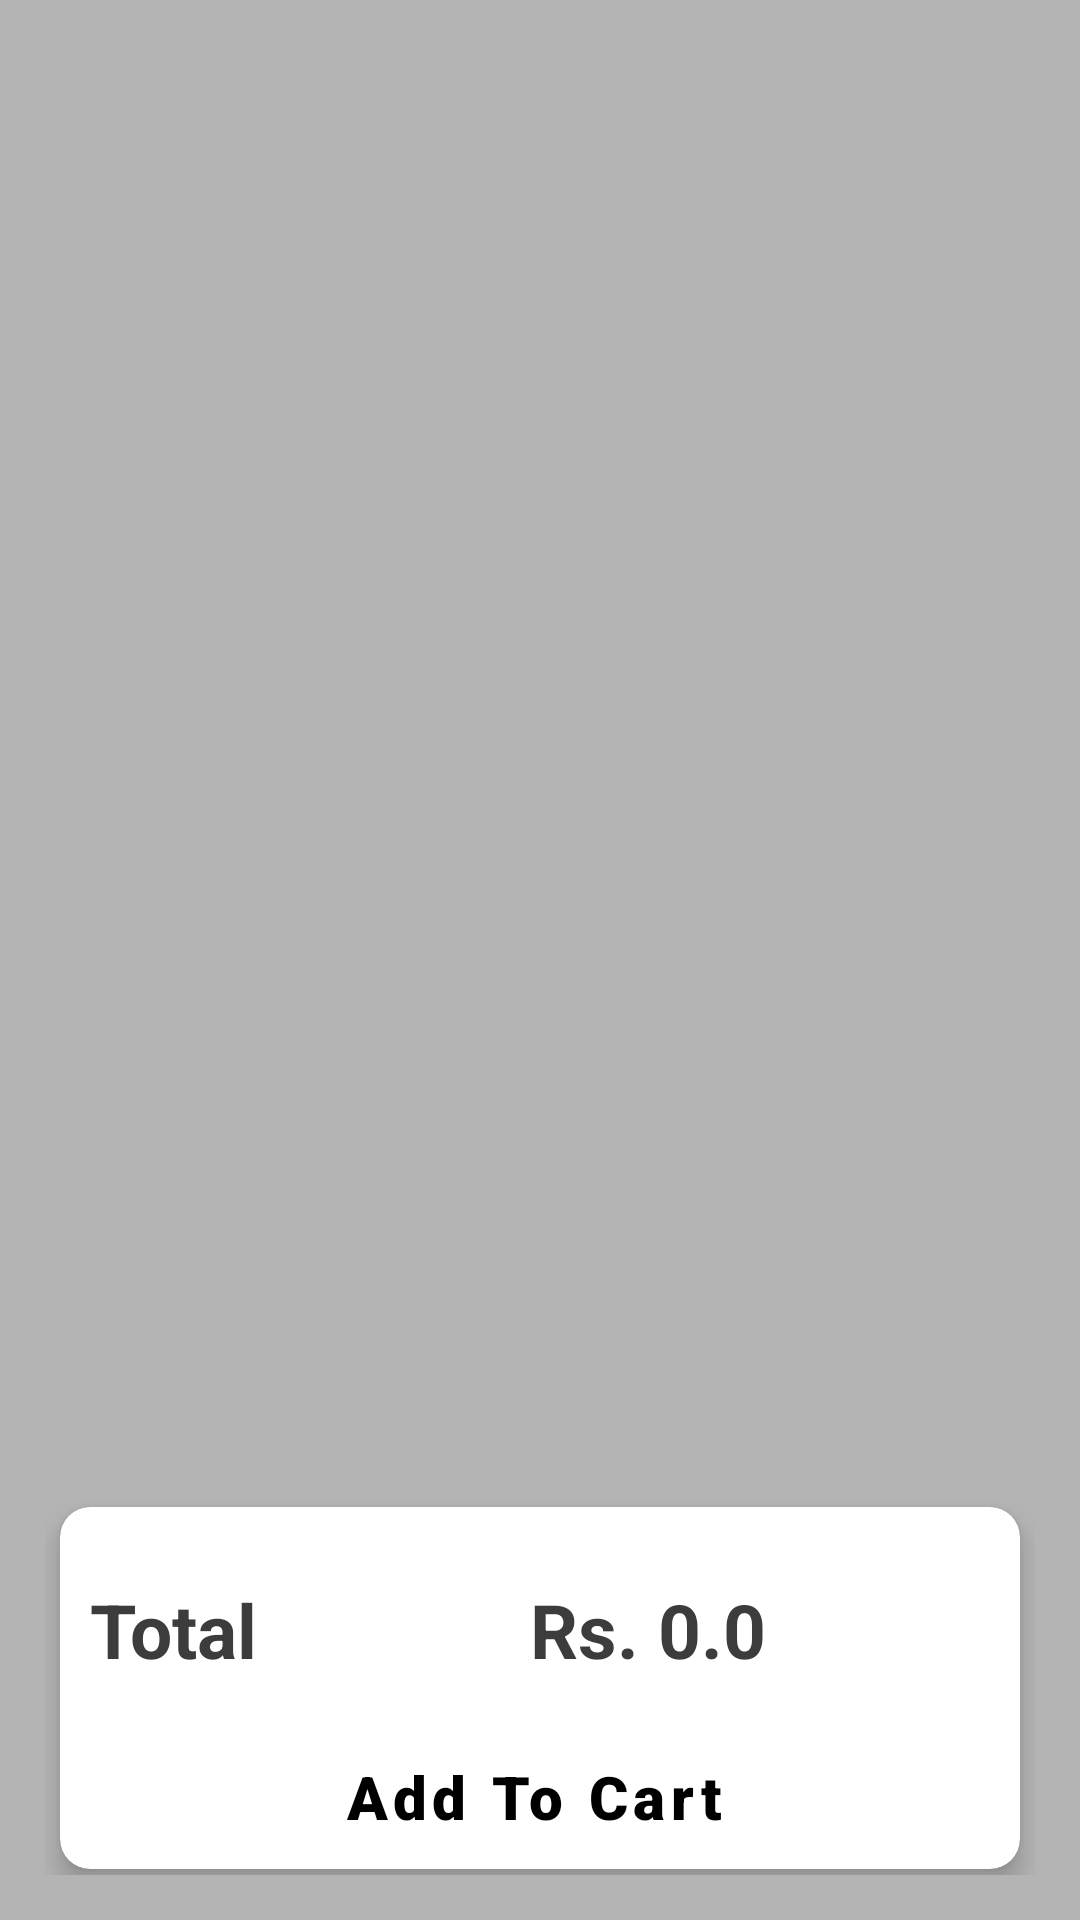

Layout XML and referenced resources for this Android screen:
<!-- AndroidManifest.xml: application theme Theme.AppFlipkartLite -->
<!-- res/layout/activity_shop_grocery.xml -->
<LinearLayout xmlns:android="http://schemas.android.com/apk/res/android"
    xmlns:app="http://schemas.android.com/apk/res-auto"
    xmlns:tools="http://schemas.android.com/tools"
    android:layout_width="match_parent"
    android:layout_height="match_parent"
    android:orientation="vertical"
    android:weightSum="10"
    android:background="#B5B4B4"
    android:padding="15dp"
    tools:context=".ShopGrocery">


    <ListView
        android:id="@+id/lvShop"
        android:layout_width="match_parent"
        android:layout_height="0dp"
        android:layout_weight="8"
        android:background="#B5B4B4"/>
    <androidx.cardview.widget.CardView
        android:id="@+id/card_view_groceryOrder"
        android:layout_width="match_parent"
        android:layout_height="0dp"
        android:layout_weight="2"
        android:layout_marginLeft="5dp"
        android:layout_marginRight="5dp"
        android:layout_marginBottom="2dp"
        android:layout_marginTop="5sp"
        app:cardBackgroundColor="#FFFFFF"
        app:cardCornerRadius="10dp"
        app:cardElevation="5dp">

        <LinearLayout
            android:layout_width="match_parent"
            android:layout_height="match_parent"
            android:weightSum="5"
            android:orientation="vertical">

            <LinearLayout
                android:layout_width="match_parent"
                android:layout_height="0dp"
                android:layout_weight="1"/>

            <LinearLayout
                android:layout_width="match_parent"
                android:layout_height="0dp"
                android:layout_weight="2"
                android:weightSum="5"
                android:orientation="horizontal">

                <TextView
                    android:layout_width="0dp"
                    android:layout_height="match_parent"
                    android:layout_weight="1"
                    android:layout_marginLeft="10dp"
                    android:text="Total"
                    android:textColor="#3C3C3C"
                    android:textStyle="bold"
                    android:textSize="25dp"/>

                <LinearLayout
                    android:layout_width="0dp"
                    android:layout_height="match_parent"
                    android:layout_weight="1"/>

                <TextView
                    android:id="@+id/tvGroceryOrderBill"
                    android:layout_width="0dp"
                    android:layout_height="match_parent"
                    android:layout_weight="2"
                    android:text="Rs. 0.0"
                    android:textAlignment="center"
                    android:textStyle="bold"
                    android:textColor="#3C3C3C"
                    android:textSize="25dp"/>

            </LinearLayout>

            <Button
                style="@style/Widget.MaterialComponents.Button.OutlinedButton.Icon"
                android:textAllCaps="false"
                app:layout_constraintBottom_toBottomOf="parent"
                app:layout_constraintEnd_toEndOf="parent"
                app:layout_constraintStart_toStartOf="parent"
                app:layout_constraintTop_toTopOf="parent"
                android:fontFamily="sans-serif-black"
                android:textColor="#000000"
                android:id="@+id/btGroceryOrderConfirm"
                android:layout_width="match_parent"
                android:layout_height="0dp"
                android:layout_weight="2"
                android:textSize="20sp"
                android:text="Add To Cart" />
        </LinearLayout>

    </androidx.cardview.widget.CardView>

</LinearLayout>
<!-- resources referenced by this layout -->
<resources>
  <style name="Theme.AppFlipkartLite" parent="Theme.MaterialComponents.DayNight.DarkActionBar">
          
          <item name="colorPrimary">@color/purple_500</item>
          <item name="colorPrimaryVariant">@color/purple_700</item>
          <item name="colorOnPrimary">@color/white</item>
          
          <item name="colorSecondary">@color/teal_200</item>
          <item name="colorSecondaryVariant">@color/teal_700</item>
          <item name="colorOnSecondary">@color/black</item>
          
  
          
      </style>
  <!-- not gathered from this repository: default colours our renderer supplied (Android Studio template values) -->
  <color name="purple_500">#FF6200EE</color>
  <color name="purple_700">#FF3700B3</color>
  <color name="teal_200">#FF03DAC5</color>
  <color name="teal_700">#FF018786</color>
  <color name="black">#FF000000</color>
  <color name="white">#FFFFFFFF</color>
</resources>
